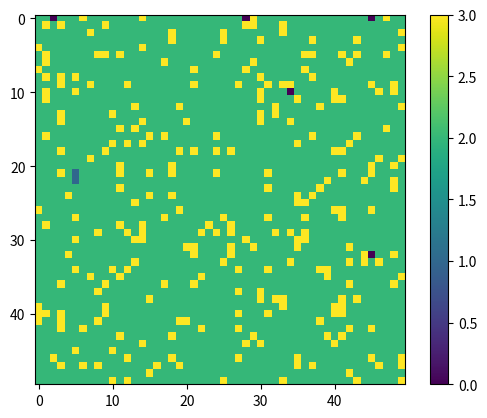

Here is the Python script that generated this plot:
import numpy as np
import matplotlib.pyplot as plt
import time
import sys

# Increase recursion limit (use with caution)
sys.setrecursionlimit(3000)

class RecursiveVirusSimulation:
    def __init__(self, size=50, infection_rate=0.3, recovery_rate=0.1, vaccination_rate=0.1):
        self.size = size
        self.infection_rate = infection_rate
        self.recovery_rate = recovery_rate
        self.vaccination_rate = vaccination_rate
        
        self.grid = np.zeros((size, size))
        mask = np.random.random((size, size)) < vaccination_rate
        self.grid[mask] = 3
        self.grid[size//2, size//2] = 1
        
        self.fig, self.ax = plt.subplots()
        self.im = plt.imshow(self.grid, cmap='viridis')
        plt.colorbar(self.im)
    
    def update_cell(self, i, j, grid):
        if grid[i,j] == 0:  # Susceptible
            neighbors = []
            for di in [-1,0,1]:
                for dj in [-1,0,1]:
                    if 0 <= i+di < self.size and 0 <= j+dj < self.size:
                        neighbors.append(grid[i+di,j+dj])
            
            infected_neighbors = sum(1 for n in neighbors if n == 1)
            if infected_neighbors > 0 and np.random.random() < self.infection_rate:
                return 1
        elif grid[i,j] == 1 and np.random.random() < self.recovery_rate:
            return 2
        return grid[i,j]
    
    def recursive_update(self, current_step=0, max_steps=100):
        if current_step >= max_steps:
            return
        
        new_grid = self.grid.copy()
        for i in range(self.size):
            for j in range(self.size):
                new_grid[i,j] = self.update_cell(i, j, self.grid)
        
        self.grid = new_grid
        self.im.set_array(self.grid)
        plt.pause(0.1)  # Allow plot to update
        
        # Recursive call for next step
        self.recursive_update(current_step + 1, max_steps)
    
    def simulate(self, num_steps=100):
        plt.ion()  # Interactive mode on
        self.recursive_update(0, num_steps)
        plt.ioff()
        plt.show()

sim = RecursiveVirusSimulation()
sim.simulate(100)
